Dataset: split-data (GitHub, Coronavirus-Visualization-Team/CVT_COVID-CT-CNN). Classes: COVID, non-COVID.

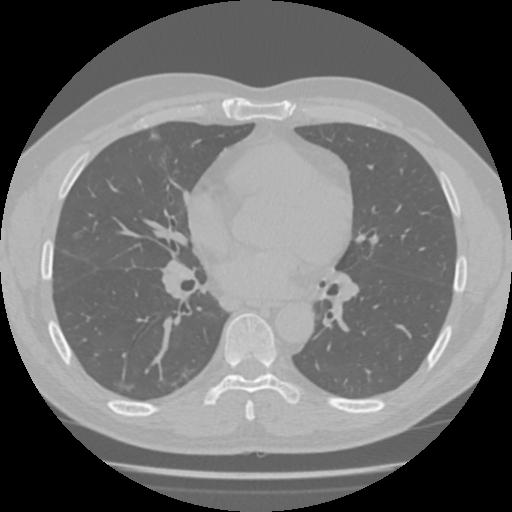
Label: COVID

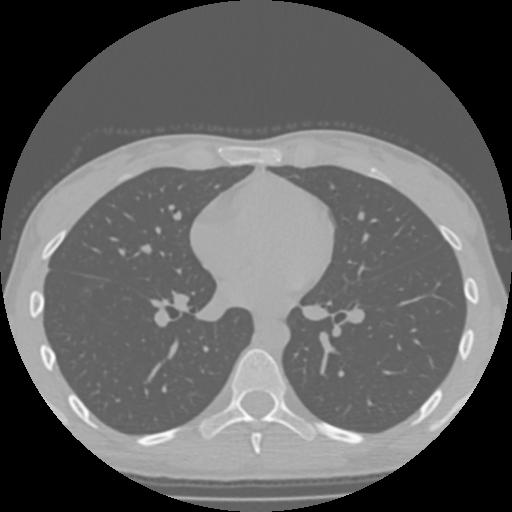
Label: non-COVID

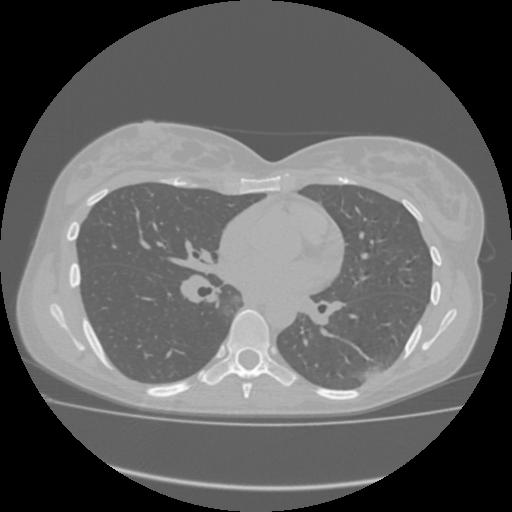
Label: COVID

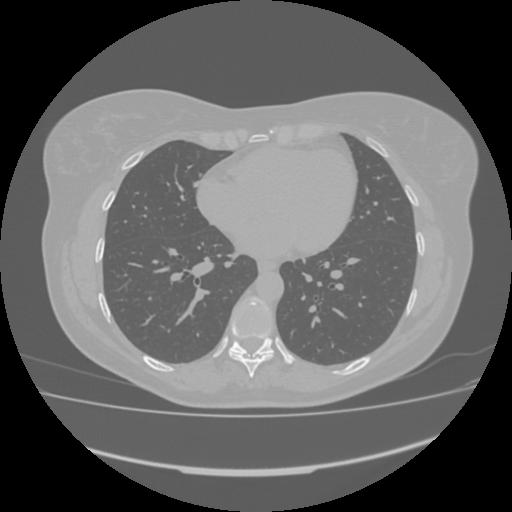
Label: COVID

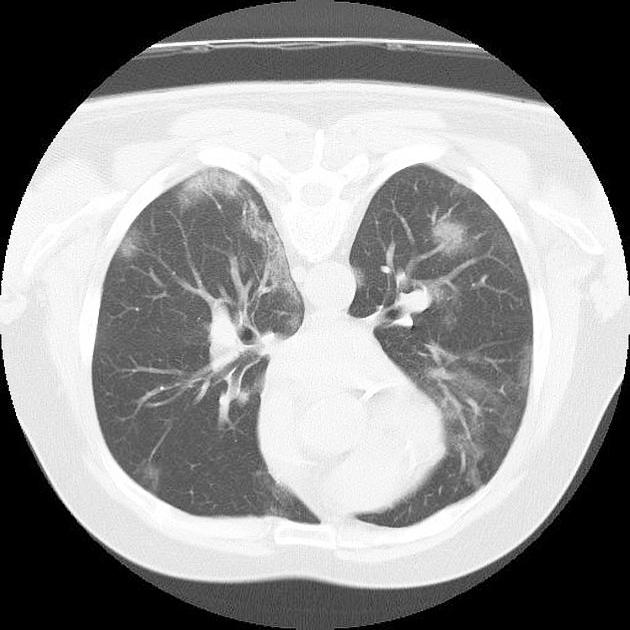
Label: COVID

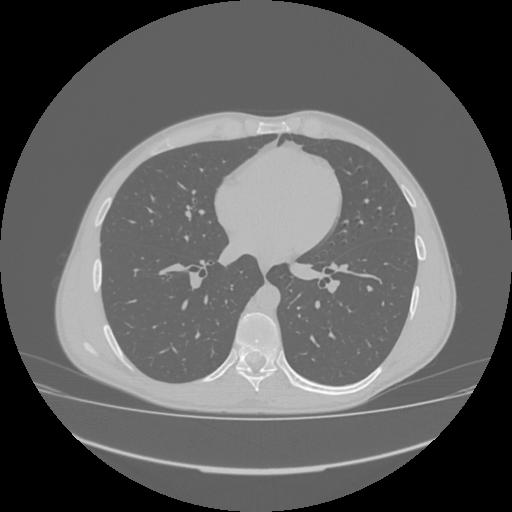
Label: non-COVID
